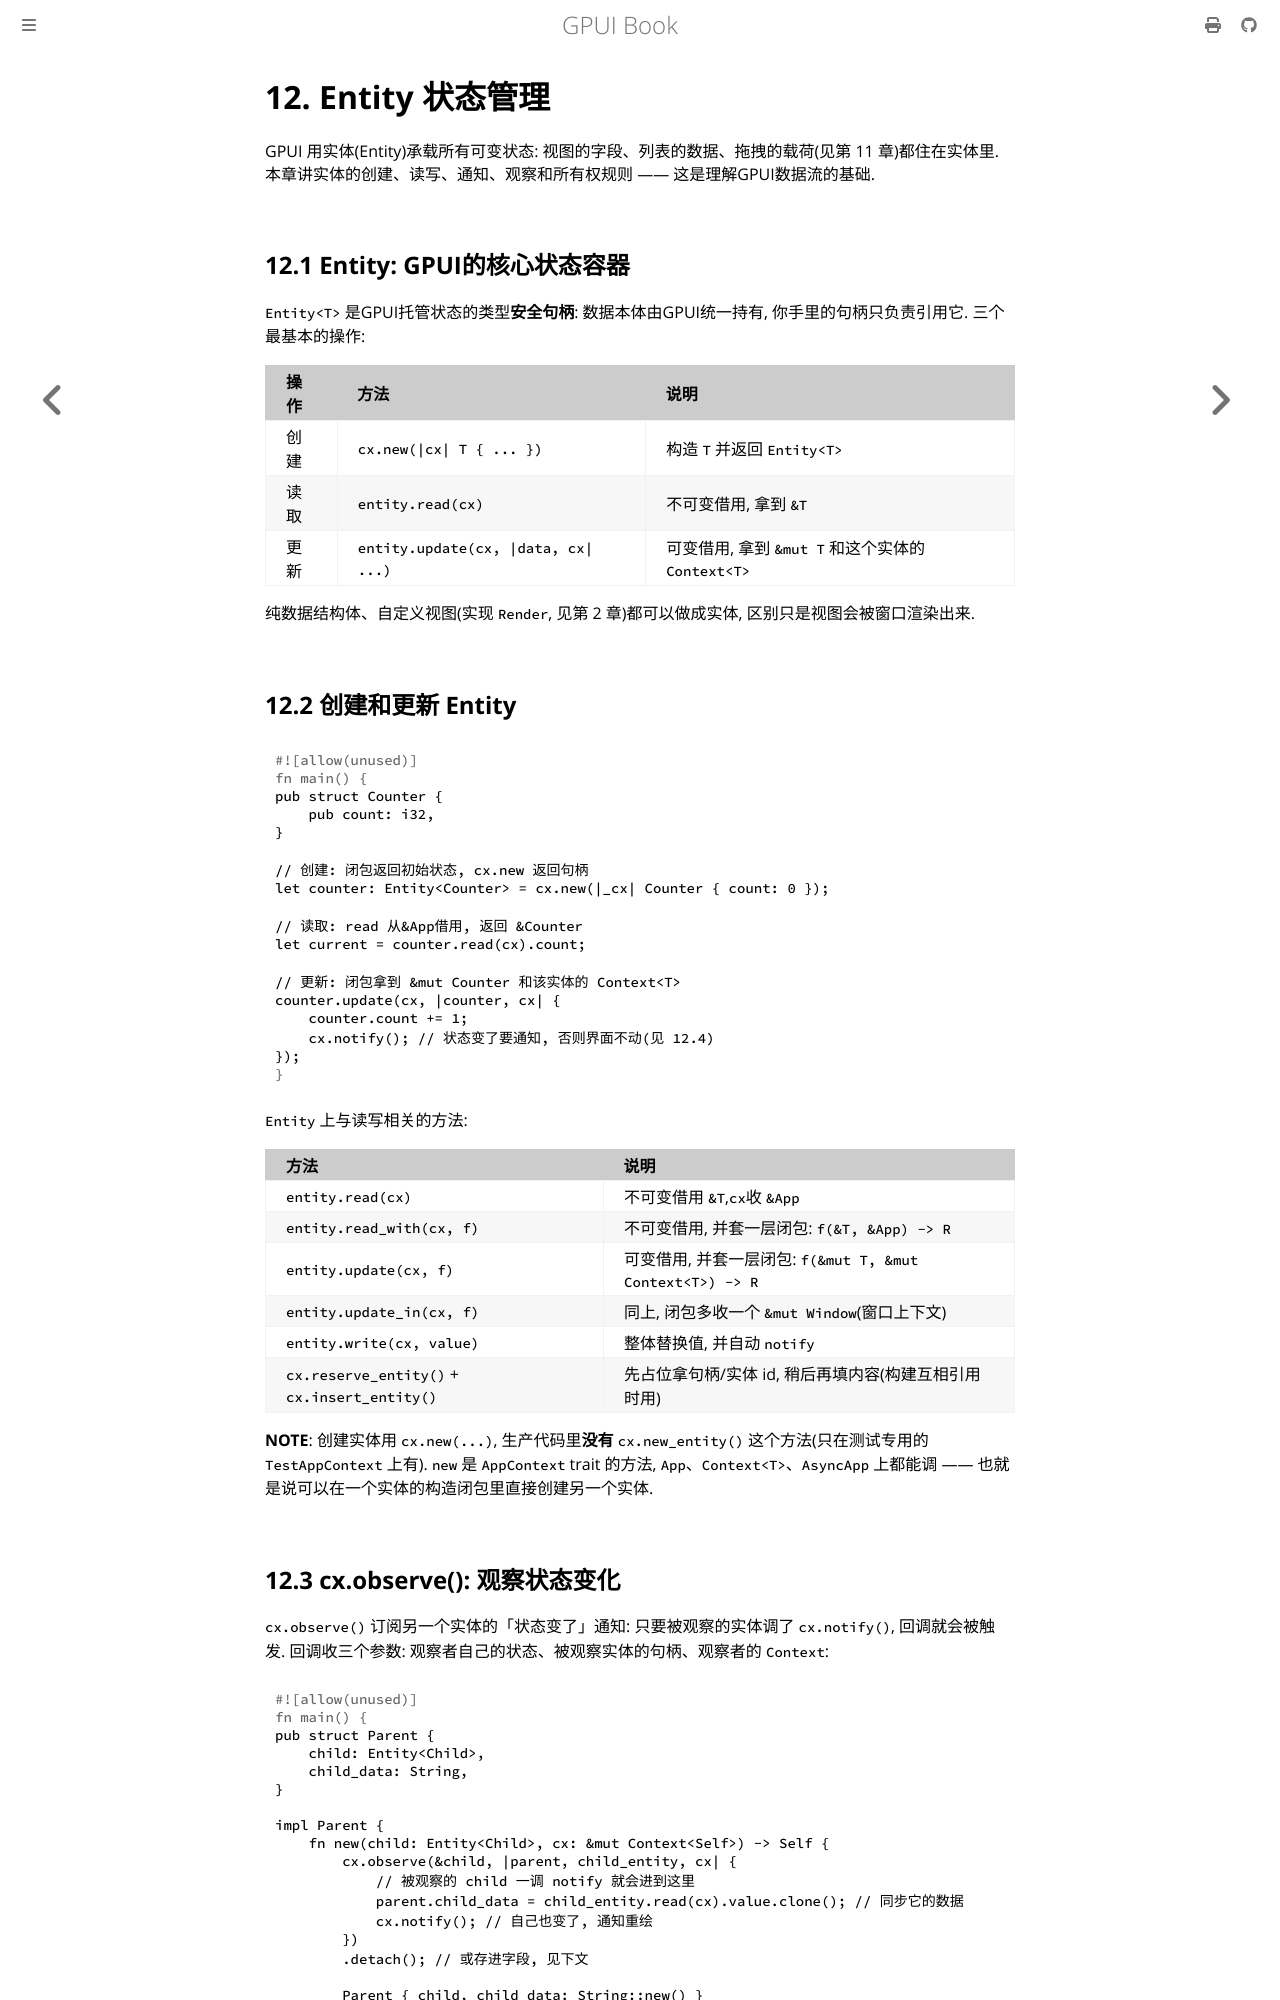

repository: thinkgos/learn-gpui · page: 12-entity-state.html · generator: mdbook

# 12. Entity 状态管理

GPUI 用实体(Entity)承载所有可变状态: 视图的字段、列表的数据、拖拽的载荷(见第 11 章)都住在实体里. 本章讲实体的创建、读写、通知、观察和所有权规则 —— 这是理解GPUI数据流的基础.

## 12.1 Entity: GPUI的核心状态容器

`Entity<T>` 是GPUI托管状态的类型**安全句柄**: 数据本体由GPUI统一持有, 你手里的句柄只负责引用它. 三个最基本的操作:

| 操作 | 方法 | 说明 |
| :--- | :--- | :--- |
| 创建 | `cx.new(\|cx\| T { ... })` | 构造 `T` 并返回 `Entity<T>` |
| 读取 | `entity.read(cx)` | 不可变借用, 拿到 `&T` |
| 更新 | `entity.update(cx, \|data, cx\| ...)` | 可变借用, 拿到 `&mut T` 和这个实体的 `Context<T>` |

纯数据结构体、自定义视图(实现 `Render`, 见第 2 章)都可以做成实体, 区别只是视图会被窗口渲染出来.

## 12.2 创建和更新 Entity

```rust
pub struct Counter {
    pub count: i32,
}

// 创建: 闭包返回初始状态, cx.new 返回句柄
let counter: Entity<Counter> = cx.new(|_cx| Counter { count: 0 });

// 读取: read 从&App借用, 返回 &Counter
let current = counter.read(cx).count;

// 更新: 闭包拿到 &mut Counter 和该实体的 Context<T>
counter.update(cx, |counter, cx| {
    counter.count += 1;
    cx.notify(); // 状态变了要通知, 否则界面不动(见 12.4)
});
```

`Entity` 上与读写相关的方法:

| 方法 | 说明 |
| :--- | :--- |
| `entity.read(cx)` | 不可变借用 `&T`,`cx`收 `&App` |
| `entity.read_with(cx, f)` | 不可变借用, 并套一层闭包: `f(&T, &App) -> R` |
| `entity.update(cx, f)` | 可变借用, 并套一层闭包: `f(&mut T, &mut Context<T>) -> R` |
| `entity.update_in(cx, f)` | 同上, 闭包多收一个 `&mut Window`(窗口上下文) |
| `entity.write(cx, value)` | 整体替换值, 并自动 `notify` |
| `cx.reserve_entity()` + `cx.insert_entity()` | 先占位拿句柄/实体 id, 稍后再填内容(构建互相引用时用) |

**NOTE**: 创建实体用 `cx.new(...)`, 生产代码里**没有** `cx.new_entity()` 这个方法(只在测试专用的 `TestAppContext` 上有). `new` 是 `AppContext` trait 的方法, `App`、`Context<T>`、`AsyncApp` 上都能调 —— 也就是说可以在一个实体的构造闭包里直接创建另一个实体.
